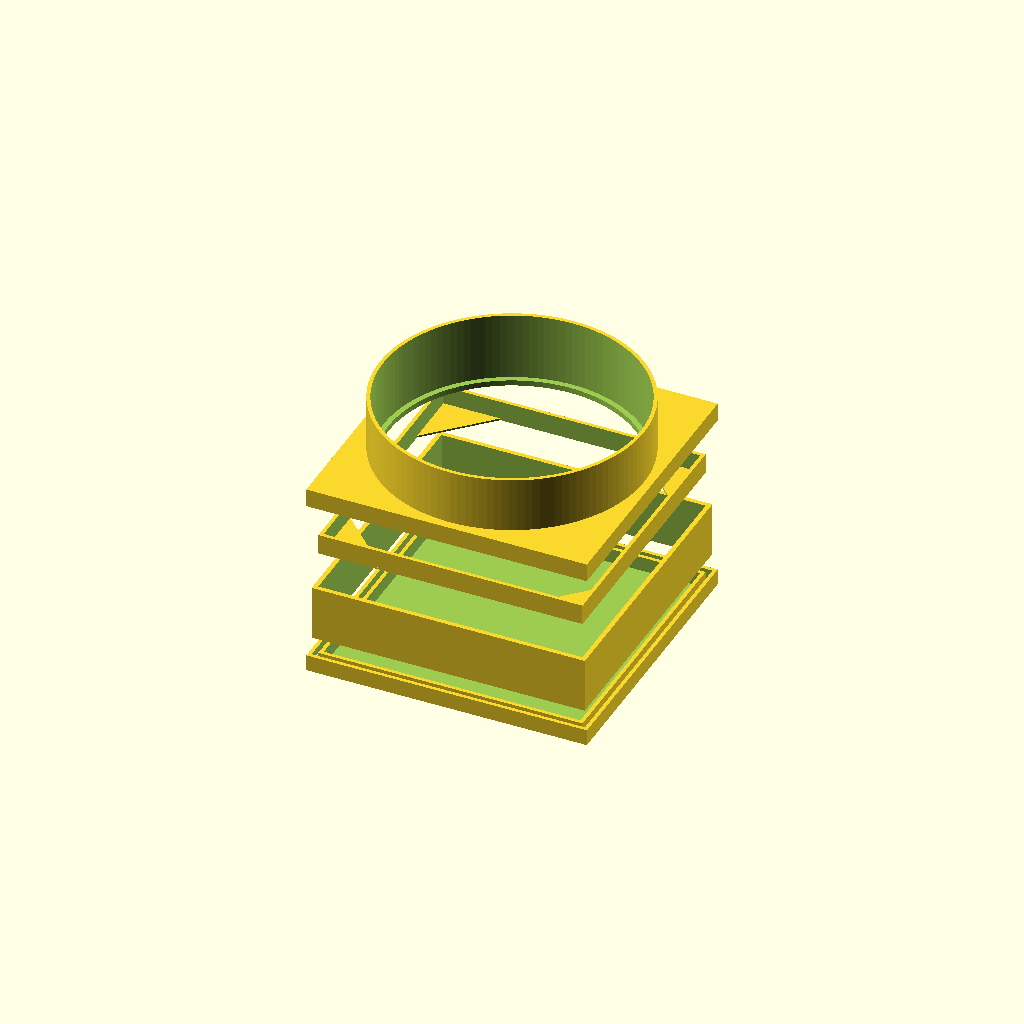
Cell 1 — every parameter at its default value.
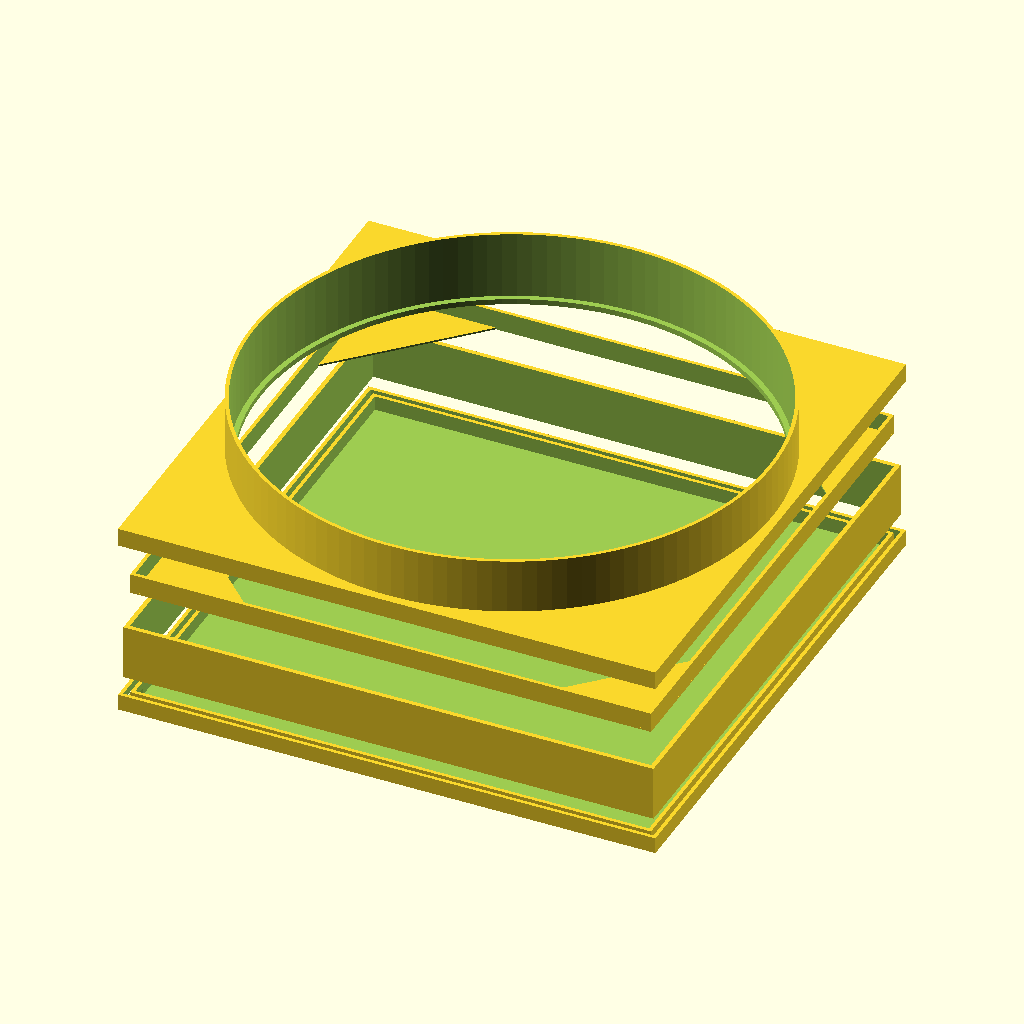
Cell 2 — CylDia set to 280, the other parameters unchanged.
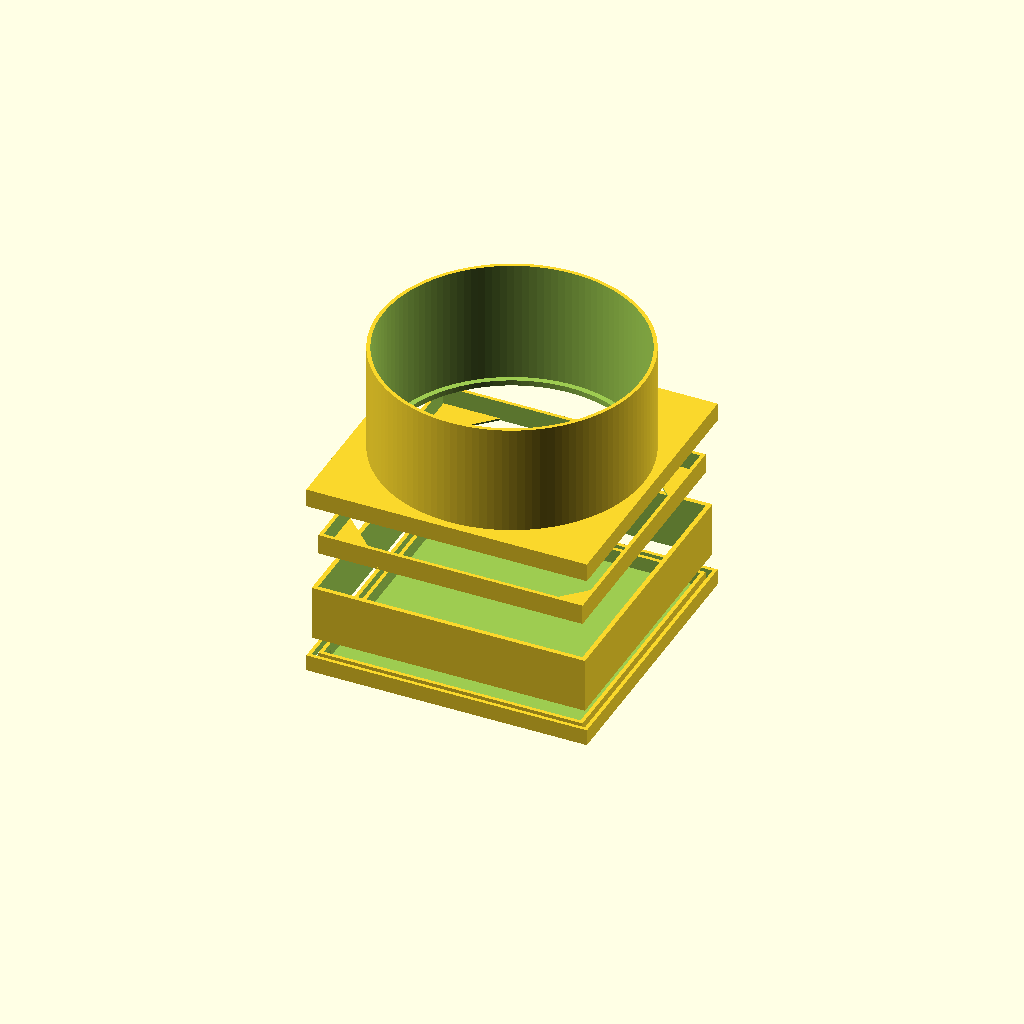
Cell 3: CylHt = 60 (everything else at default).
All cells are drawn from one camera (rotation 55°, 0°, 25°, orthographic, colour scheme Cornfield), so only the parameter changes between them.
Source of the model, inputs/thingiverse/files/thing-1839188/files/FlatBox-EN-21-10-16.scad:
// Flat Box by JoJoNeiL
// English Version
// Last Rev = 21 oct. 2016
// Creative Commons - Attribution - Non-Commercial license.
// http://www.thingiverse.com/jojoneil/about
// www.jojoneil.net



// ---
// --- TO BE CUSTOMIZED
// ---

// --- FOOT
// number of sides for the cylinder (more sides will make it smooth, but it will increase the rendering time)
Smooth =       120; 


// outside diameter of dewshield
CylDia =       140;
// Height of the cylinder
CylHt =        30; 
// Thickness of the cylinder
CylThick =      2; 
// Height of the stopper
StopHt =        3; 
// Thickness of the stopper
StopDia =       3; 
// Height of the box
BoxHt =         10;
// Width of the trench for the walls
Trench =       2.5; 
// Thickness of the walls around the trench
WallT =           2; 



// --- ROOF
// width of the supply socket
AlimW =       8.5;
// Height of the supply socket
AlimHt =        4; 
// Height above the supply socket
RoofHt =        2; 
// Thickness of the roof
RoofTk =       0.9; 


// --- PLEXIGLASS HOLDER
// Thickness of the 4 holders
HoldersT =      1; 
// Height of support walls (in addition of the Thickness of the 4 holders)
SpWallHt =      10; 


// --- SIDES
// Height of the sides
SidesHt =      30; 

// ---
// ---END OF CUSTOMIZATION
// ---









// ---
// --- DONT TOUCH
// ---

// Définition de la taille externe de la boite
// BODY CREATION OF 1st PIECE
// (rayon du tube + épaisseur du mur + taille du trou pour les parrois + épaisseur du mur)x2
Body = CylDia+(2*Trench)+(WallT*4); 

// Variable : taille totale en hauteur plafond
// TOTAL HEIGHT OF THE ROOF
HtG = RoofTk+AlimHt+RoofHt+WallT;

roof = CylDia;

// MODULE DE CREATION DE MUR
// WALL CREATION MODULE
// mur(Hauteur, Taile interieure, Taille exterieure) 
module mur(ht, int, ext) {
  difference() {
    translate([-ext/2,-ext/2,0]) cube([ext,ext,ht]);
    translate([-int/2,-int/2,-1]) cube([int,int,ht+2]);
  }
}


// MODULE DE CREATION DE TRIANGLE
// MODULE TO EXTRUDE TRIANGLE
// chanfreinprepa(Largeur triangle, hauteur triangle);
module chanfreinprepa(size,ep){
    translate([0,-size,0]){
        difference(){
            cube([size,size,ep]);
            rotate([0,0,-45]) translate([0,0,-1]) cube([size*2,size*2,ep+2]);
        }
    }
}


// MODULE DE CREATION DE CHANFREIN sur 4 cotés
// chanfrein(taille générale,taille du chanfrein,hauteur chenfrein)
module chanfrein(sizegen,size,ep){
    rotate([0,0,0]) translate([-sizegen/2,sizegen/2,0]) chanfreinprepa(size,ep);
    rotate([0,0,180]) translate([-sizegen/2,sizegen/2,0]) chanfreinprepa(size,ep);
    rotate([0,0,90]) translate([-sizegen/2,sizegen/2,0]) chanfreinprepa(size,ep);
    rotate([0,0,-90]) translate([-sizegen/2,sizegen/2,0]) chanfreinprepa(size,ep);
}


// ---
// ---









// ---
// --- définition de la piece PIED
// --- FOOT PART
// ---
translate([0,0,HtG+SidesHt+SpWallHt+50]){
    difference(){
            union(){
                //Création de la boite principale
                translate([-Body/2,-Body/2,0]) cube([Body,Body,BoxHt]);
                // Cylindre exterieur (pour créer le rebord du cylindre qui s'emboite autour du pare buée)
                translate([0,0,BoxHt]) cylinder(h=CylHt,d=CylDia+(CylThick*2),$fn=Smooth);
                // Cylindre pour créer la butée
                cylinder(h=StopHt,d=CylDia-StopDia,$fn=Smooth);
            }
            // Cylindre intérieur pour créer trou du Ø du pare buée en donnant la hauteur de la butée)
            translate([0,0,StopHt]) cylinder(h=CylHt*2,d=CylDia,$fn=Smooth);
            // Cylindre trou du Ø de la butée
            translate([0,0,-1]) cylinder(h=BoxHt+2,d=CylDia-(StopDia*2),$fn=Smooth);
            // Création d'un trou pour installer les parois (avec une marge qui récupère l'épaisseur des "murs" autour du trou (WallT) entre les trous parois et le Ø du pare buée)
            translate([0,0,-2]) mur(BoxHt, CylDia+(WallT*2), CylDia+(2*Trench)+(WallT*2));
     }
}    
// ---




// ---
// --- Création de support de plaque plexi
// --- PLEXIGLASS HOLDER PART
// ---
translate([0,0,HtG+SidesHt+30]){
        // création d'un mur qui va frotter les 4 parois
        mur(HoldersT+SpWallHt,CylDia,CylDia+(WallT*2));
        // création de 4 triangles pour supporter la plaque
        chanfrein(CylDia+(WallT*2),CylDia/4,HoldersT);
}

// ---






// ---
// --- Création des parois
// --- SIDES PART
// ---
 translate([0,0,HtG+10]){
    rotate(0,180,0){
         // Créations de murs
        difference(){
        mur(SidesHt, Body-((2*Trench)+(WallT*2)),Body-(WallT*2));
        translate([-roof/2+1,-roof/2,-1]) mirror() cube([Trench+(WallT*2)+2,AlimW,AlimHt+1]);
        }
    }
}
// ---

 



// ---
// --- PIECE COUVERCLE
// --- ROOF PIECE
// ---
translate([0,0,0]){
    difference(){
        
        // création de la boite
        translate([-Body/2,-Body/2,0]) cube([Body,Body,HtG]);
        //création du trou central 
        translate([-roof/2,-roof/2,RoofTk]) cube([roof,roof,HtG]);
        // Création des murs pour inserrer les parois
        translate([0,0,RoofTk]) mur(BoxHt, CylDia+(WallT*2), CylDia+(2*Trench)+(WallT*2));
        // Création du trou pour passer l'alimentation
        translate([-roof/2+1,-roof/2,RoofTk]) mirror() cube([Trench+(WallT*2)+2,AlimW,AlimHt]);
    }
}
// ---
Parameter table extracted from the source (name, type, default, range or options):
Smooth: number, default 120
CylDia: number, default 140
CylHt: number, default 30
CylThick: number, default 2
StopHt: number, default 3
StopDia: number, default 3
BoxHt: number, default 10
Trench: number, default 2.5
WallT: number, default 2
AlimW: number, default 8.5
AlimHt: number, default 4
RoofHt: number, default 2
RoofTk: number, default 0.9
HoldersT: number, default 1
SpWallHt: number, default 10
SidesHt: number, default 30
